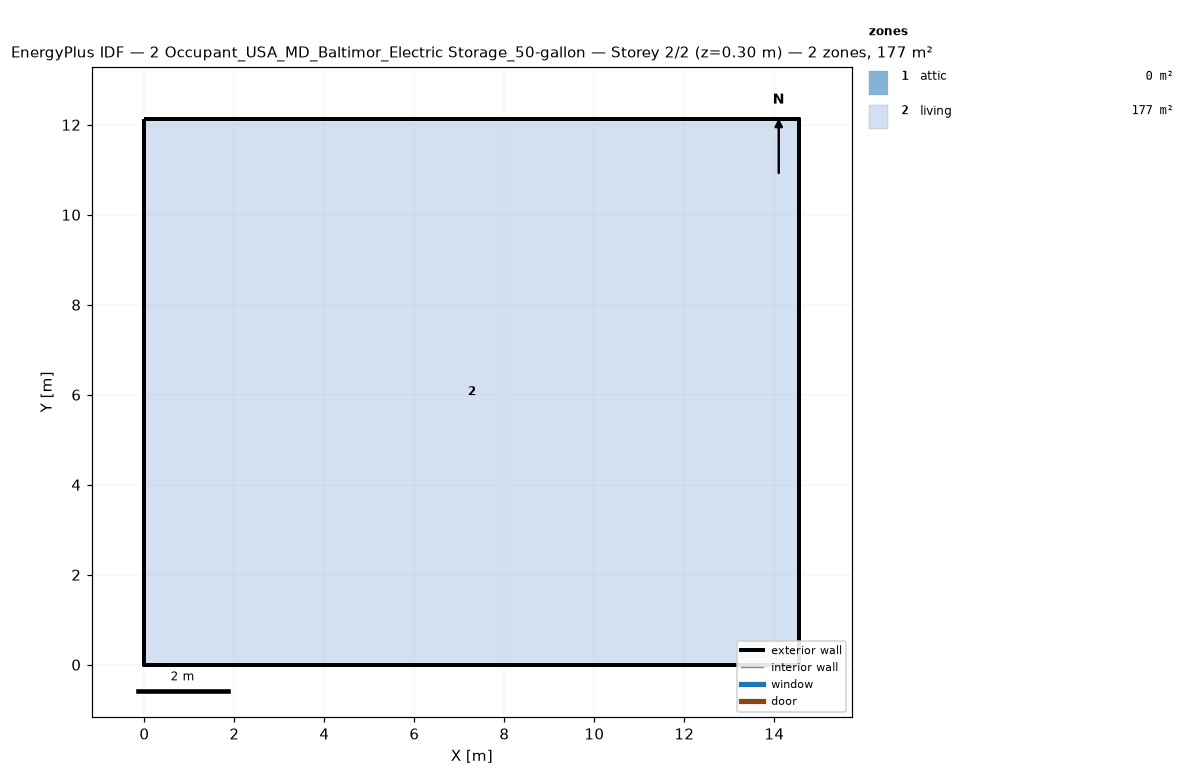
=== STOREY PLAN SPEC (per zone: floor XY polygon, exterior-wall plan segments, windows/doors) ===
zone 1: attic  (0.0 m²)
  exterior wall: (14.55, 0.00) – (14.55, 12.13) – (14.55, 6.06)  [18.2 m]
  exterior wall: (0.00, 12.13) – (0.00, 0.00) – (0.00, 6.06)  [18.2 m]
zone 2: living  (176.5 m²)
  floor: (0.00, 0.00) (0.00, 12.13) (14.55, 12.13) (14.55, 0.00)
  exterior wall: (0.00, 0.00) – (14.55, 0.00)  [14.6 m]
  exterior wall: (14.55, 0.00) – (14.55, 12.13)  [12.1 m]
  exterior wall: (14.55, 12.13) – (0.00, 12.13)  [14.6 m]
  exterior wall: (0.00, 12.13) – (0.00, 0.00)  [12.1 m]

=== DERIVED (storey summary) ===
Building: 2 Occupant_USA_MD_Baltimor_Electric Storage_50-gallon
Storey: 2 of 2  (floor level z = 0.30 m)
Storey gross floor area: 176.5 m²
Zones on this storey: 2
  - attic: floor 0.0 m²; exterior wall 36.4 m (24.5 m²); WWR 0.0%
  - living: floor 176.5 m²; exterior wall 53.4 m (146.4 m²); WWR 0.0%
Zone adjacency: (none detected)